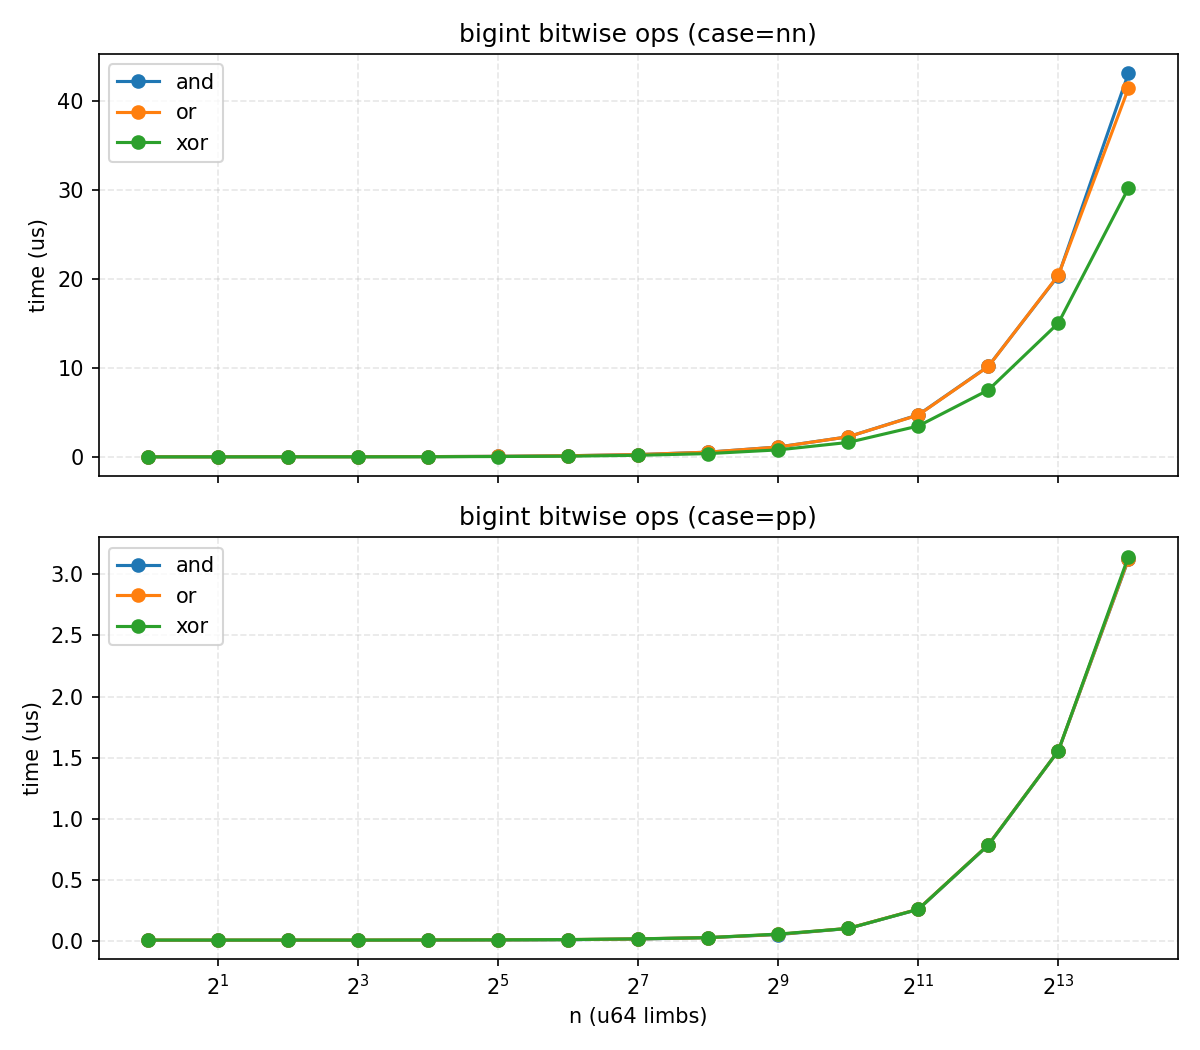

Source data for this figure (header and first rows):
n, case, op, us
1, pp, and, 0.006
1, pp, or, 0.007
1, pp, xor, 0.007
1, nn, and, 0.034
1, nn, or, 0.035
1, nn, xor, 0.030
2, pp, and, 0.006
2, pp, or, 0.007
2, pp, xor, 0.007
2, nn, and, 0.035
2, nn, or, 0.034
2, nn, xor, 0.030
4, pp, and, 0.007
4, pp, or, 0.007
4, pp, xor, 0.007
4, nn, and, 0.042
4, nn, or, 0.042
4, nn, xor, 0.037
8, pp, and, 0.006
8, pp, or, 0.007
8, pp, xor, 0.007
8, nn, and, 0.043
8, nn, or, 0.044
8, nn, xor, 0.035
16, pp, and, 0.007
16, pp, or, 0.008
16, pp, xor, 0.008
16, nn, and, 0.057
16, nn, or, 0.057
16, nn, xor, 0.044
32, pp, and, 0.008
32, pp, or, 0.009
32, pp, xor, 0.009
32, nn, and, 0.090
32, nn, or, 0.090
32, nn, xor, 0.067
64, pp, and, 0.010
64, pp, or, 0.011
64, pp, xor, 0.011
64, nn, and, 0.154
64, nn, or, 0.155
64, nn, xor, 0.112
128, pp, and, 0.016
128, pp, or, 0.017
128, pp, xor, 0.017
128, nn, and, 0.287
128, nn, or, 0.287
128, nn, xor, 0.206
256, pp, and, 0.027
256, pp, or, 0.027
256, pp, xor, 0.027
256, nn, and, 0.557
256, nn, or, 0.556
256, nn, xor, 0.397
512, pp, and, 0.052
512, pp, or, 0.054
512, pp, xor, 0.056
512, nn, and, 1.139
512, nn, or, 1.132
512, nn, xor, 0.813
... 30 more rows
